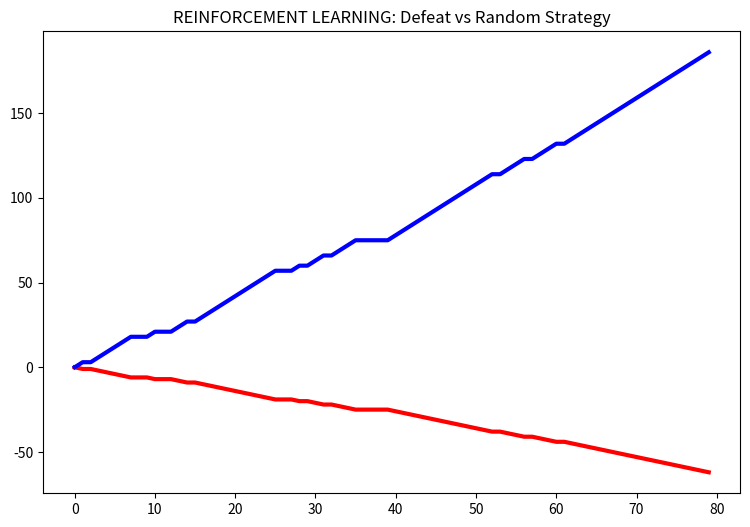

This figure's Python source: (Note: this script raises an exception after producing the figure.)
import numpy as np
import matplotlib.pyplot as plt
rewardA=[]
rewardB=[]

a=2
b=1

stratA=[int(x) for x in np.random.rand(80)*2+1]
stratB=[int(x) for x in np.random.rand(80)*2+1]

### SE GANHA
np.array(stratA)-np.array(stratB)

## PAYOFF MATRIX
for i in range(0,len(stratA)):
    if stratA[i]==1 & stratB[i]==1:
        rewardA.append(0)
        rewardB.append(0)
        if stratA[i]==2 & stratB[i]==2:
            rewardA.append(1)
            rewardB.append(1)
        elif stratA[i]==2 & stratB[i]==1:
                rewardA.append(3)
                rewardB.append(-1)
    else:
        rewardA.append(-1)
        rewardB.append(3)
np.array(rewardA)
np.array(rewardB)


totalA=[]
totalB=[]
for i in range(0,len(rewardA)):
    totalA.append(sum(rewardA[0:i]))
    totalB.append(sum(rewardB[0:i]))
np.array(totalB)

plt.figure(figsize=(9,6))
line1,=plt.plot(np.array(totalA),'-',color='r',linewidth=3,label='Random Strategy')
line2,=plt.plot(np.array(totalB),'-',color='b',linewidth=3,label='Always Defeat')
plt.title("REINFORCEMENT LEARNING: Defeat vs Random Strategy")
plt.legend([line1, line2])
plt.show()